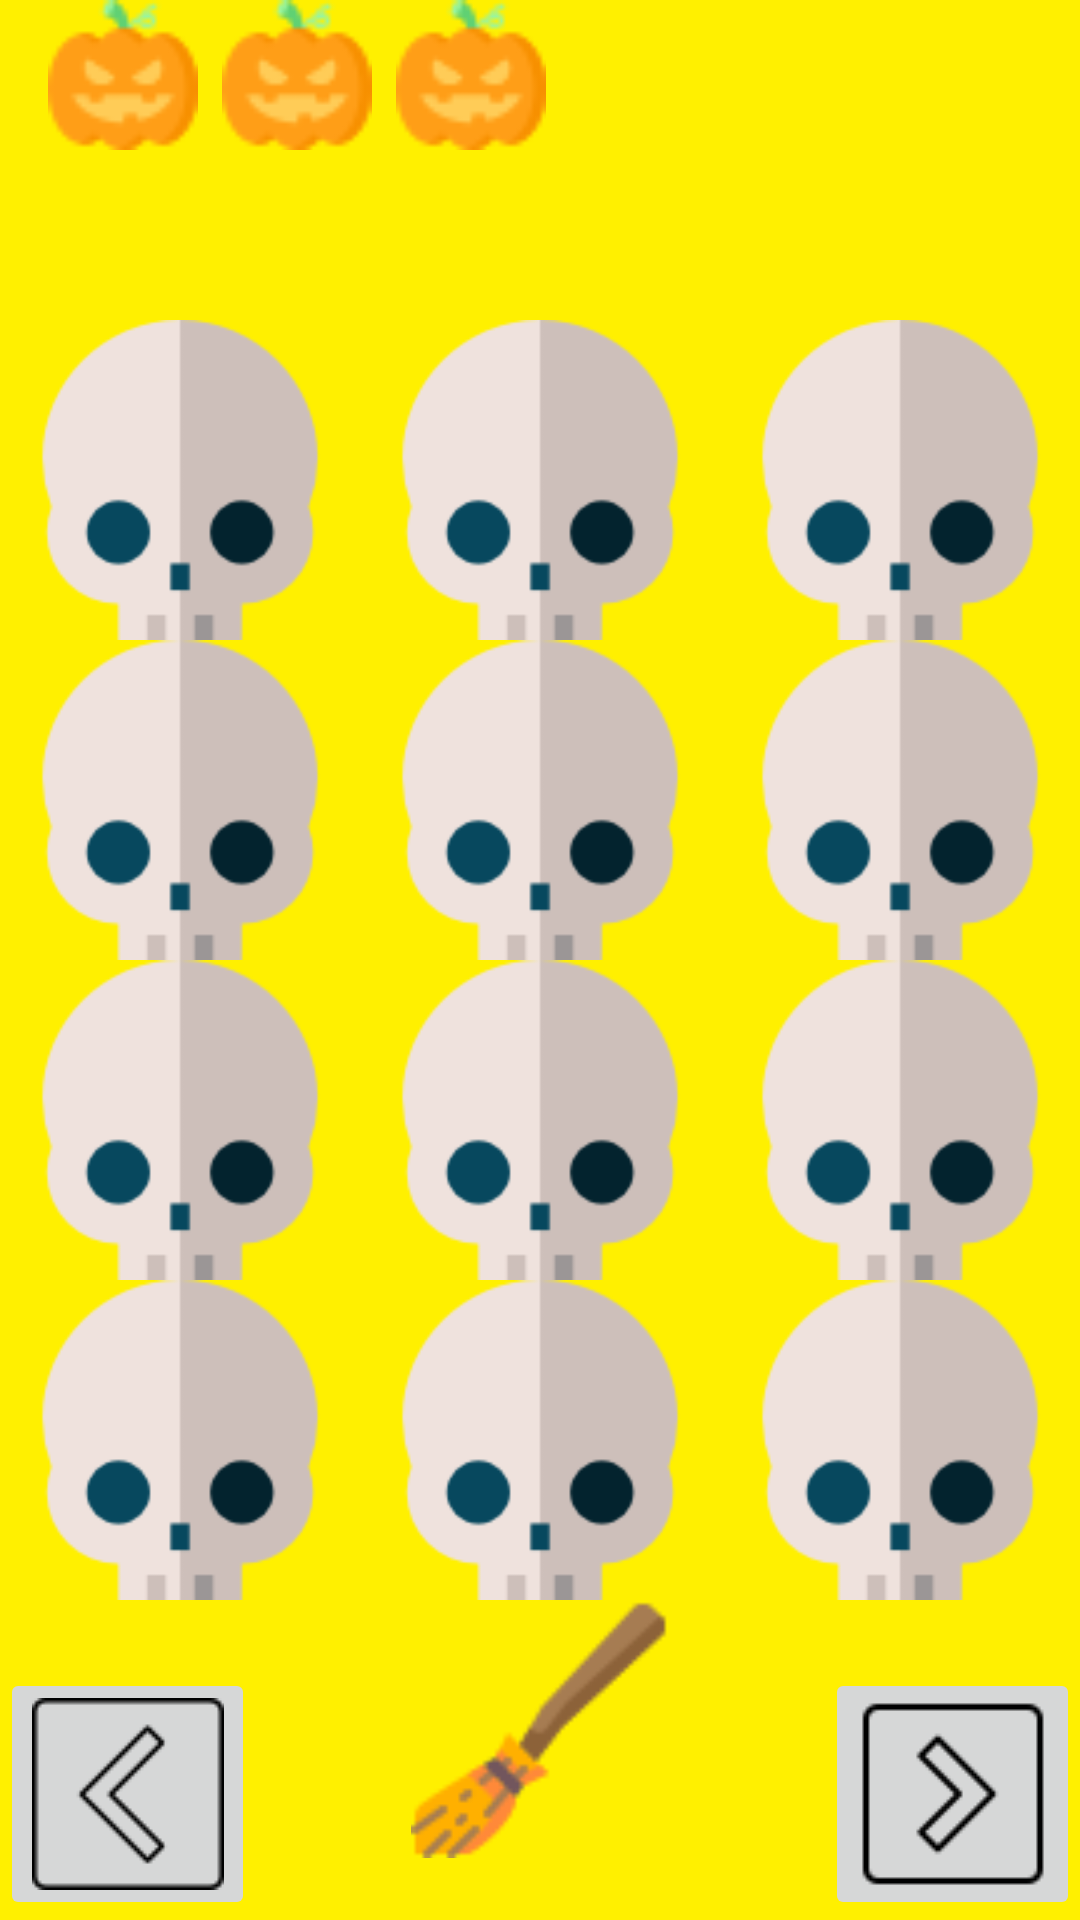

The Android layout XML behind this screen, and the referenced resources:
<!-- AndroidManifest.xml: application theme Theme.HW01_CAR_RACE -->
<!-- res/layout/activity_main.xml -->
<?xml version="1.0" encoding="utf-8"?>
<RelativeLayout xmlns:android="http://schemas.android.com/apk/res/android"
    xmlns:app="http://schemas.android.com/apk/res-auto"
    xmlns:tools="http://schemas.android.com/tools"
    android:layout_width="match_parent"
    android:layout_height="match_parent"
    android:background="@color/white"
    android:backgroundTint="@color/white"
    tools:context="Activity_Panel">

    <ImageView
        android:id="@+id/IMG_back"
        android:layout_width="match_parent"
        android:layout_height="match_parent"
        android:background="#FFF000"
        android:src="@drawable/img_background_hallowen" />
    <ImageView
        android:id="@+id/panel_IMG_heart"
        android:layout_width="50dp"
        android:layout_height="50dp"
        android:layout_marginStart="16dp"
        android:src="@drawable/img_pumpkin" />

    <ImageView
        android:id="@+id/panel_IMG_heart2"
        android:layout_width="50dp"
        android:layout_height="50dp"
        android:layout_alignTop="@id/panel_IMG_heart"
        android:layout_marginStart="8dp"
        android:layout_toEndOf="@id/panel_IMG_heart"
        android:src="@drawable/img_pumpkin" />

    <ImageView
        android:id="@+id/panel_IMG_heart3"
        android:layout_width="50dp"
        android:layout_height="50dp"
        android:layout_alignTop="@id/panel_IMG_heart"
        android:layout_marginStart="8dp"
        android:layout_toEndOf="@id/panel_IMG_heart2"
        android:src="@drawable/img_pumpkin" />
    <LinearLayout
        android:layout_width="match_parent"
        android:layout_height="match_parent"
        android:orientation="vertical"
        tools:visibility="visible">

        <LinearLayout
            android:layout_width="match_parent"
            android:layout_height="0dp"
            android:layout_weight="1"
            android:orientation="vertical"></LinearLayout>

        <LinearLayout
            android:layout_width="match_parent"
            android:layout_height="0dp"
            android:layout_weight="1"
            android:orientation="horizontal">


            <ImageView
                android:id="@+id/demo_IMG_00"
                android:layout_width="0dp"
                android:layout_height="wrap_content"
                android:layout_weight="1"
                android:src="@drawable/img_rock"
                android:visibility="visible" />

            <ImageView
                android:id="@+id/demo_IMG_01"
                android:layout_width="0dp"
                android:layout_height="wrap_content"
                android:layout_weight="1"
                android:src="@drawable/img_rock" />

            <ImageView
                android:id="@+id/demo_IMG_02"
                android:layout_width="0dp"
                android:layout_height="wrap_content"
                android:layout_weight="1"
                android:src="@drawable/img_rock" />

        </LinearLayout>

        <LinearLayout
            android:layout_width="match_parent"
            android:layout_height="0dp"
            android:layout_weight="1"
            android:orientation="horizontal">

            <ImageView
                android:id="@+id/demo_IMG_10"
                android:layout_width="0dp"
                android:layout_height="wrap_content"
                android:layout_weight="1"
                android:src="@drawable/img_rock" />

            <ImageView
                android:id="@+id/demo_IMG_11"
                android:layout_width="0dp"
                android:layout_height="wrap_content"
                android:layout_weight="1"
                android:src="@drawable/img_rock" />

            <ImageView
                android:id="@+id/demo_IMG_12"
                android:layout_width="0dp"
                android:layout_height="wrap_content"
                android:layout_weight="1"
                android:src="@drawable/img_rock" />

        </LinearLayout>

        <LinearLayout
            android:layout_width="match_parent"
            android:layout_height="0dp"
            android:layout_weight="1"
            android:orientation="horizontal">

            <ImageView
                android:id="@+id/demo_IMG_20"
                android:layout_width="0dp"
                android:layout_height="wrap_content"
                android:layout_weight="1"
                android:src="@drawable/img_rock" />

            <ImageView
                android:id="@+id/demo_IMG_21"
                android:layout_width="0dp"
                android:layout_height="wrap_content"
                android:layout_weight="1"
                android:src="@drawable/img_rock" />

            <ImageView
                android:id="@+id/demo_IMG_22"
                android:layout_width="0dp"
                android:layout_height="wrap_content"
                android:layout_weight="1"
                android:src="@drawable/img_rock" />

        </LinearLayout>
        <LinearLayout
            android:layout_width="match_parent"
            android:layout_height="0dp"
            android:layout_weight="1"
            android:orientation="horizontal">


            <ImageView
                android:id="@+id/demo_IMG_30"
                android:layout_width="0dp"
                android:layout_height="wrap_content"
                android:layout_weight="1"

                android:src="@drawable/img_rock" />

            <ImageView
                android:id="@+id/demo_IMG_31"
                android:layout_width="0dp"
                android:layout_height="wrap_content"
                android:layout_weight="1"
                android:src="@drawable/img_rock" />

            <ImageView
                android:id="@+id/demo_IMG_32"
                android:layout_width="0dp"
                android:layout_height="wrap_content"
                android:layout_weight="1"
                android:src="@drawable/img_rock" />

        </LinearLayout>

        <LinearLayout
            android:layout_width="match_parent"
            android:layout_height="0dp"
            android:layout_weight="1"
            android:orientation="horizontal">

            <ImageButton
                android:id="@+id/panel_BTN_left"
                android:layout_width="0dp"
                android:layout_height="wrap_content"
                android:layout_weight="1"
                android:layout_gravity="bottom"
                android:src="@drawable/img_white_left_button"
                tools:ignore="SpeakableTextPresentCheck" />

            <ImageView
                android:id="@+id/imageView2"
                android:layout_width="20dp"
                android:layout_height="86dp"
                android:layout_gravity="center|top"
                android:layout_weight="2"
                android:src="@drawable/img_witch_broom" />

            <ImageButton
                android:id="@+id/panel_BTN_right"
                android:layout_width="0dp"
                android:layout_height="wrap_content"
                android:layout_weight="1"
                android:layout_gravity="bottom"
                android:src="@drawable/img_white_right_button"
                tools:ignore="SpeakableTextPresentCheck,TouchTargetSizeCheck" />

        </LinearLayout>


    </LinearLayout>

</RelativeLayout>
<!-- resources referenced by this layout -->
<resources>
  <color name="white">#FFFFFFFF</color>
  <!-- drawable img_pumpkin: png bitmap (drawable, 1495 bytes) -->
  <!-- drawable img_rock: png bitmap (drawable, 3438 bytes) -->
  <!-- drawable img_white_left_button: png bitmap (drawable, 898 bytes) -->
  <!-- drawable img_white_right_button: png bitmap (drawable, 683 bytes) -->
  <!-- drawable img_witch_broom: png bitmap (drawable, 2693 bytes) -->
  <style name="Theme.HW01_CAR_RACE" parent="Theme.MaterialComponents.DayNight.DarkActionBar">
          
          <item name="colorPrimary">@color/purple_500</item>
          <item name="colorPrimaryVariant">@color/purple_700</item>
          <item name="colorOnPrimary">@color/white</item>
          
          <item name="colorSecondary">@color/teal_200</item>
          <item name="colorSecondaryVariant">@color/teal_700</item>
          <item name="colorOnSecondary">@color/black</item>
          
          <item name="android:statusBarColor" tools:targetApi="l">?attr/colorPrimaryVariant</item>
          
      </style>
  <color name="purple_500">#FF6200EE</color>
  <color name="purple_700">#FF3700B3</color>
  <color name="teal_200">#FF03DAC5</color>
  <color name="teal_700">#FF018786</color>
  <color name="black">#FF000000</color>
</resources>
